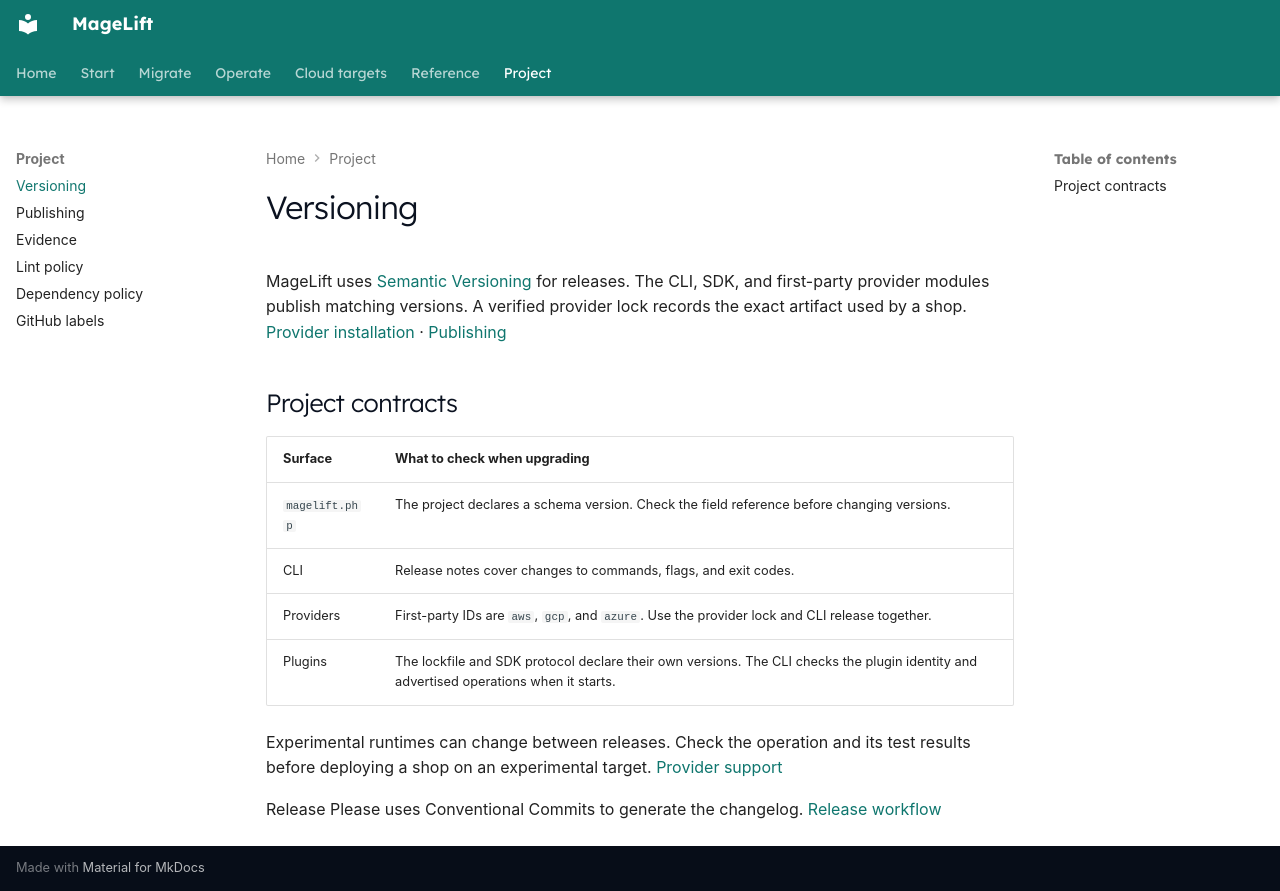

repository: magelift/magelift · page: versioning/index.html · generator: mkdocs

# Versioning

MageLift uses [Semantic Versioning](https://semver.org/) for releases. The
CLI, SDK, and first-party provider modules publish matching versions. A
verified provider lock records the exact artifact used by a shop.
[Provider installation](install.md#providers) · [Publishing](publishing.md)

## Project contracts

| Surface | What to check when upgrading |
| --- | --- |
| `magelift.php` | The project declares a schema version. Check the field reference before changing versions. |
| CLI | Release notes cover changes to commands, flags, and exit codes. |
| Providers | First-party IDs are `aws`, `gcp`, and `azure`. Use the provider lock and CLI release together. |
| Plugins | The lockfile and SDK protocol declare their own versions. The CLI checks the plugin identity and advertised operations when it starts. |

Experimental runtimes can change between releases. Check the operation and
its test results before deploying a shop on an experimental target.
[Provider support](capability-matrix.md)

Release Please uses Conventional Commits to generate the changelog.
[Release workflow](https://github.com/magelift/magelift/blob/main/.github/workflows/release.yml)
